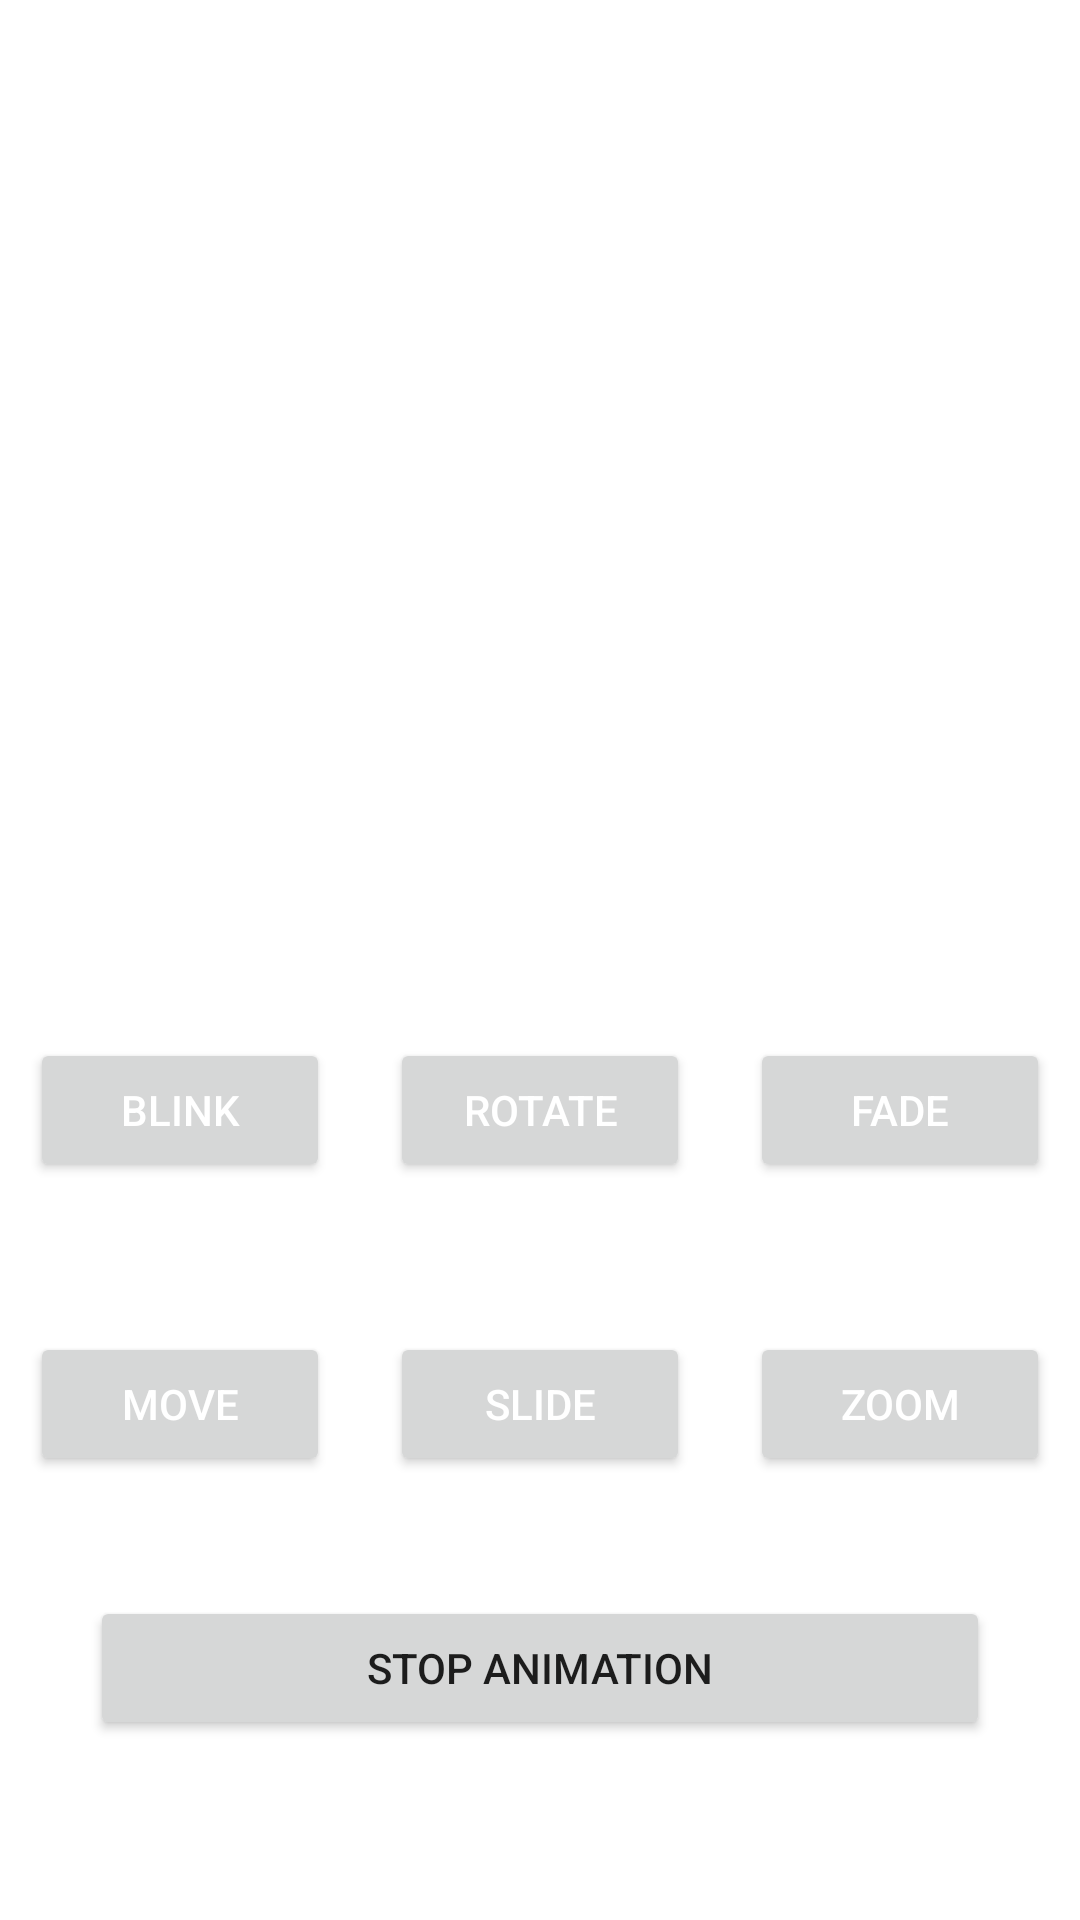

Produce the Android XML layout that renders to this screen, including the resource entries it uses.
<!-- AndroidManifest.xml: application theme Theme.MVLUCollege -->
<!-- res/layout/practical_six_one.xml -->
<?xml version="1.0" encoding="utf-8"?>
<androidx.constraintlayout.widget.ConstraintLayout xmlns:android="http://schemas.android.com/apk/res/android"
    xmlns:app="http://schemas.android.com/apk/res-auto"
    android:layout_width="match_parent"
    android:layout_height="match_parent">

    <ImageView
        android:id="@+id/iv_image"
        android:layout_width="250dp"
        android:layout_height="250dp"
        android:layout_marginTop="56dp"
        android:scaleType="fitXY"
        android:src="@drawable/img5"
        app:layout_constraintEnd_toEndOf="parent"
        app:layout_constraintStart_toStartOf="parent"
        app:layout_constraintTop_toTopOf="parent" />

    <LinearLayout
        android:id="@+id/ll_set_one"
        android:layout_width="match_parent"
        android:layout_height="wrap_content"
        android:layout_marginTop="30dp"
        android:orientation="horizontal"
        android:weightSum="3"
        app:layout_constraintEnd_toEndOf="parent"
        app:layout_constraintStart_toStartOf="parent"
        app:layout_constraintTop_toBottomOf="@+id/iv_image">

        <Button
            android:id="@+id/btn_blink"
            style="@style/TextAppearance.AppCompat.Widget.Button"
            android:layout_width="0dp"
            android:layout_height="wrap_content"
            android:layout_margin="10dp"
            android:layout_weight="1"
            android:padding="3dp"
            android:text="@string/blink"
            android:textColor="@color/white" />

        <Button
            android:id="@+id/btn_rotate"
            style="@style/TextAppearance.AppCompat.Widget.Button"
            android:layout_width="0dp"
            android:layout_height="wrap_content"
            android:layout_margin="10dp"
            android:layout_weight="1"
            android:padding="3dp"
            android:text="@string/rotate"
            android:textColor="@color/white" />

        <Button
            android:id="@+id/btn_fade"
            style="@style/TextAppearance.AppCompat.Widget.Button"
            android:layout_width="0dp"
            android:layout_height="wrap_content"
            android:layout_margin="10dp"
            android:layout_weight="1"
            android:padding="3dp"
            android:text="@string/fade"
            android:textColor="@color/white" />

    </LinearLayout>

    <LinearLayout
        android:id="@+id/ll_set_two"
        android:layout_width="match_parent"
        android:layout_height="wrap_content"
        android:layout_marginTop="30dp"
        android:orientation="horizontal"
        android:weightSum="3"
        app:layout_constraintEnd_toEndOf="parent"
        app:layout_constraintStart_toStartOf="parent"
        app:layout_constraintTop_toBottomOf="@+id/ll_set_one">

        <Button
            android:id="@+id/btn_move"
            style="@style/TextAppearance.AppCompat.Widget.Button"
            android:layout_width="0dp"
            android:layout_height="wrap_content"
            android:layout_margin="10dp"
            android:layout_weight="1"
            android:padding="3dp"
            android:text="@string/move"
            android:textColor="@color/white" />

        <Button
            android:id="@+id/btn_slide"
            style="@style/TextAppearance.AppCompat.Widget.Button"
            android:layout_width="0dp"
            android:layout_height="wrap_content"
            android:layout_margin="10dp"
            android:layout_weight="1"
            android:padding="3dp"
            android:text="@string/slide"
            android:textColor="@color/white" />

        <Button
            android:id="@+id/btn_zoom"
            style="@style/TextAppearance.AppCompat.Widget.Button"
            android:layout_width="0dp"
            android:layout_height="wrap_content"
            android:layout_margin="10dp"
            android:layout_weight="1"
            android:padding="3dp"
            android:text="@string/zoom"
            android:textColor="@color/white" />

    </LinearLayout>

    <Button
        android:id="@+id/btn_stop_anim"
        android:layout_width="match_parent"
        android:layout_height="wrap_content"
        android:layout_marginLeft="30dp"
        android:layout_marginTop="30dp"
        android:layout_marginRight="30dp"
        app:layout_constraintEnd_toEndOf="parent"
        app:layout_constraintStart_toStartOf="parent"
        app:layout_constraintTop_toBottomOf="@+id/ll_set_two"
        android:text="@string/stop_animation" />

</androidx.constraintlayout.widget.ConstraintLayout>
<!-- resources referenced by this layout -->
<resources>
  <string name="blink">Blink</string>
  <string name="fade">Fade</string>
  <string name="move">Move</string>
  <string name="rotate">Rotate</string>
  <string name="slide">Slide</string>
  <string name="stop_animation">Stop Animation</string>
  <string name="zoom">Zoom</string>
  <style name="Theme.MVLUCollege" parent="Theme.MaterialComponents.DayNight.DarkActionBar">
          
          <item name="colorPrimary">@color/purple_500</item>
          <item name="colorPrimaryVariant">@color/purple_700</item>
          <item name="colorOnPrimary">@color/white</item>
          
          <item name="colorSecondary">@color/teal_200</item>
          <item name="colorSecondaryVariant">@color/teal_700</item>
          <item name="colorOnSecondary">@color/black</item>
          
          <item name="android:statusBarColor">?attr/colorPrimaryVariant</item>
          
      </style>
  <!-- not gathered from this repository: default colours our renderer supplied (Android Studio template values) -->
  <color name="purple_500">#FF6200EE</color>
  <color name="purple_700">#FF3700B3</color>
  <color name="teal_200">#FF03DAC5</color>
  <color name="teal_700">#FF018786</color>
  <color name="black">#FF000000</color>
  <color name="white">#FFFFFFFF</color>
</resources>
